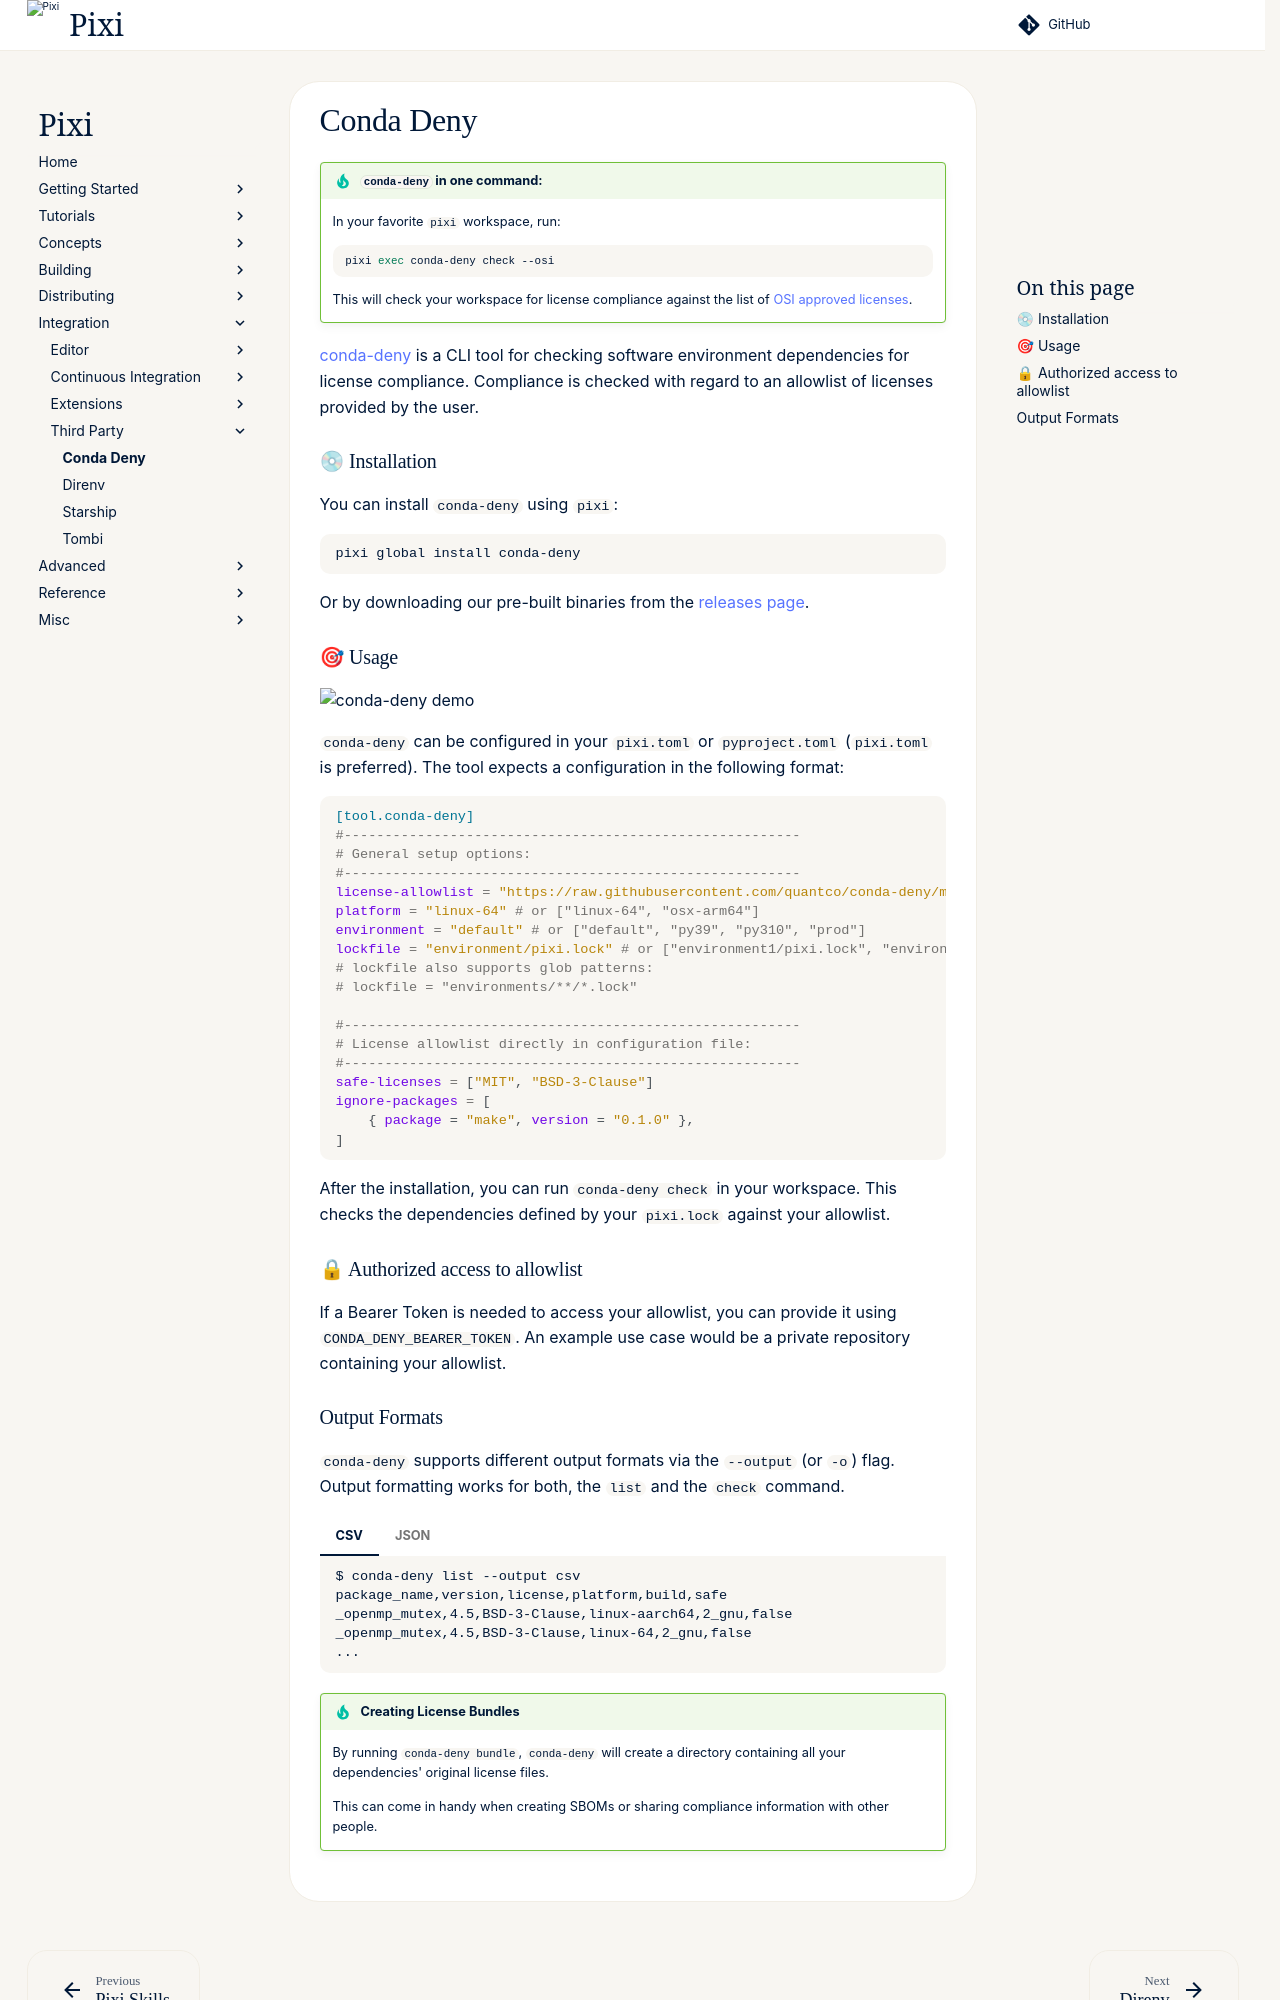

repository: prefix-dev/pixi · page: v0.85.0/integration/third_party/conda_deny/index.html · generator: sphinx


!!!tip "`conda-deny` in one command:"
    In your favorite `pixi` workspace, run:
    ```bash
    pixi exec conda-deny check --osi
    ```

    This will check your workspace for license compliance against the list of [OSI approved licenses](https://opensource.org/licenses).

[conda-deny](https://github.com/Quantco/conda-deny) is a CLI tool for checking software environment dependencies for license compliance.
Compliance is checked with regard to an allowlist of licenses provided by the user.

### 💿 Installation
You can install `conda-deny` using `pixi`:

```bash
pixi global install conda-deny
```

Or by downloading our pre-built binaries from the [releases page](https://github.com/quantco/conda-deny/releases).

### 🎯 Usage

![conda-deny demo](https://raw.githubusercontent.com/Quantco/conda-deny/refs/heads/main/.github/assets/demo/demo-light.gif#gh-light-mode-only)
![conda-deny demo](https://raw.githubusercontent.com/Quantco/conda-deny/refs/heads/main/.github/assets/demo/demo-dark.gif#gh-dark-mode-only)

`conda-deny` can be configured in your `pixi.toml` or `pyproject.toml` (`pixi.toml` is preferred).
The tool expects a configuration in the following format:

```toml
[tool.conda-deny]
#--------------------------------------------------------
# General setup options:
#--------------------------------------------------------
license-allowlist = "https://raw.githubusercontent.com/quantco/conda-deny/main/tests/test_remote_base_configs/conda-deny-license_allowlist.toml" # or ["license_allowlist.toml", "other_license_allowlist.toml"]
platform = "linux-64" # or ["linux-64", "osx-arm64"]
environment = "default" # or ["default", "py39", "py310", "prod"]
lockfile = "environment/pixi.lock" # or ["environment1/pixi.lock", "environment2/pixi.lock"]
# lockfile also supports glob patterns:
# lockfile = "environments/**/*.lock"

#--------------------------------------------------------
# License allowlist directly in configuration file:
#--------------------------------------------------------
safe-licenses = ["MIT", "BSD-3-Clause"]
ignore-packages = [
    { package = "make", version = "0.1.0" },
]
```

After the installation, you can run `conda-deny check` in your workspace.
This checks the dependencies defined by your `pixi.lock` against your allowlist.

### 🔒 Authorized access to allowlist

If a Bearer Token is needed to access your allowlist, you can provide it using `CONDA_DENY_BEARER_TOKEN`.
An example use case would be a private repository containing your allowlist.
